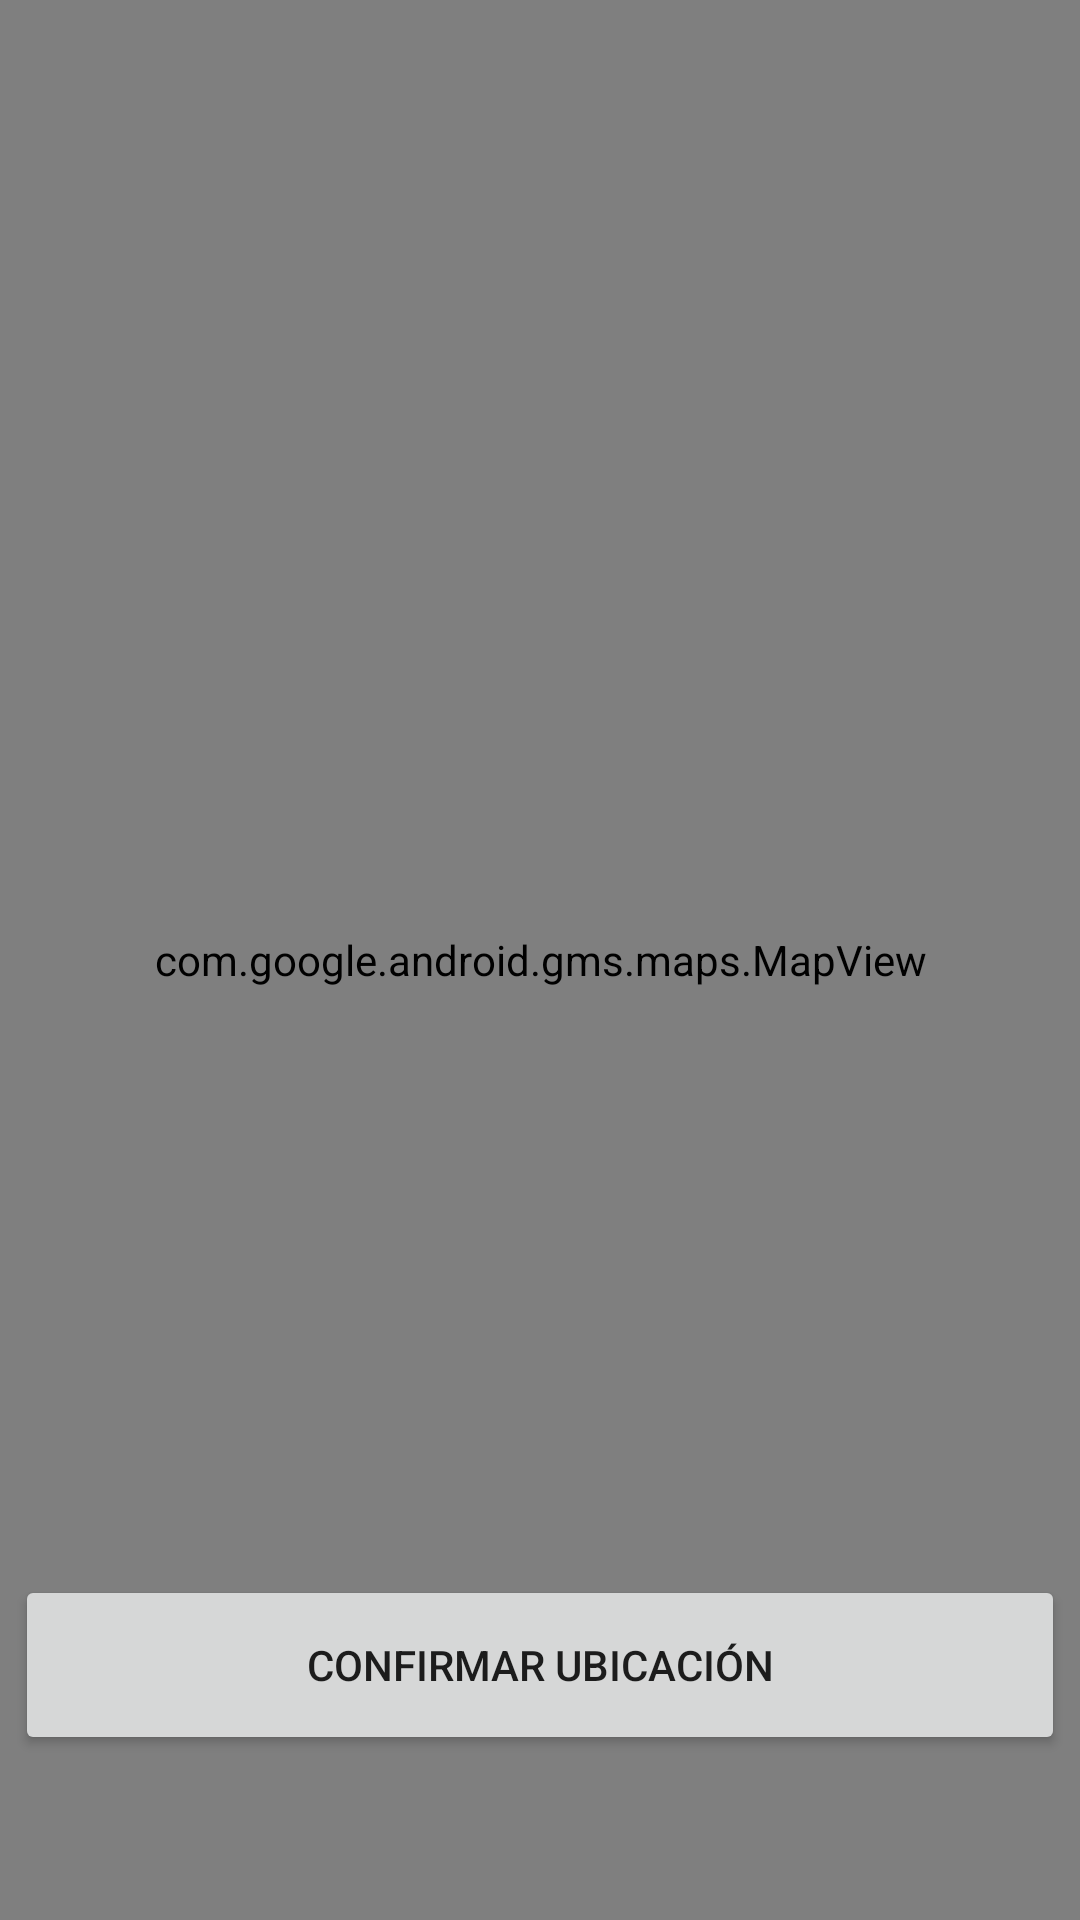

Layout XML and referenced resources for this Android screen:
<!-- AndroidManifest.xml: application theme Theme.Luminarias -->
<!-- res/layout/fragment_reporte_falla_mapa.xml -->
<?xml version="1.0" encoding="utf-8"?>
<FrameLayout xmlns:android="http://schemas.android.com/apk/res/android"
    xmlns:tools="http://schemas.android.com/tools"
    android:layout_width="match_parent"
    android:layout_height="match_parent"
    tools:context=".ui.reporte_falla.ReporteFallaMapaFragment">


    <com.google.android.gms.maps.MapView
        android:id="@+id/mapView"
        android:layout_width="match_parent"
        android:layout_height="match_parent" />

    
    <Button
        android:id="@+id/btnConfirmarUbicacion"
        android:layout_width="match_parent"
        android:layout_height="60dp"
        android:text="Confirmar Ubicación"
        android:layout_marginHorizontal="5dp"
        android:layout_gravity="center|bottom"
        android:layout_marginBottom="55dp" />

</FrameLayout>
<!-- resources referenced by this layout -->
<resources>
  <style name="Theme.Luminarias" parent="Theme.MaterialComponents.DayNight.DarkActionBar">
          
          <item name="colorPrimary">@color/purple_500</item>
          <item name="colorPrimaryVariant">@color/purple_700</item>
          <item name="colorOnPrimary">@color/white</item>
          
          <item name="colorSecondary">@color/teal_200</item>
          <item name="colorSecondaryVariant">@color/teal_700</item>
          <item name="colorOnSecondary">@color/black</item>
          
          <item name="android:statusBarColor">?attr/colorPrimaryVariant</item>
          
      </style>
  <color name="purple_500">#1e293b</color>
  <color name="purple_700">#2A3F96</color>
  <color name="white">#FFFFFFFF</color>
  <color name="teal_200">#3F9A7A</color>
  <color name="teal_700">#007A8D</color>
  <color name="black">#FF000000</color>
</resources>
